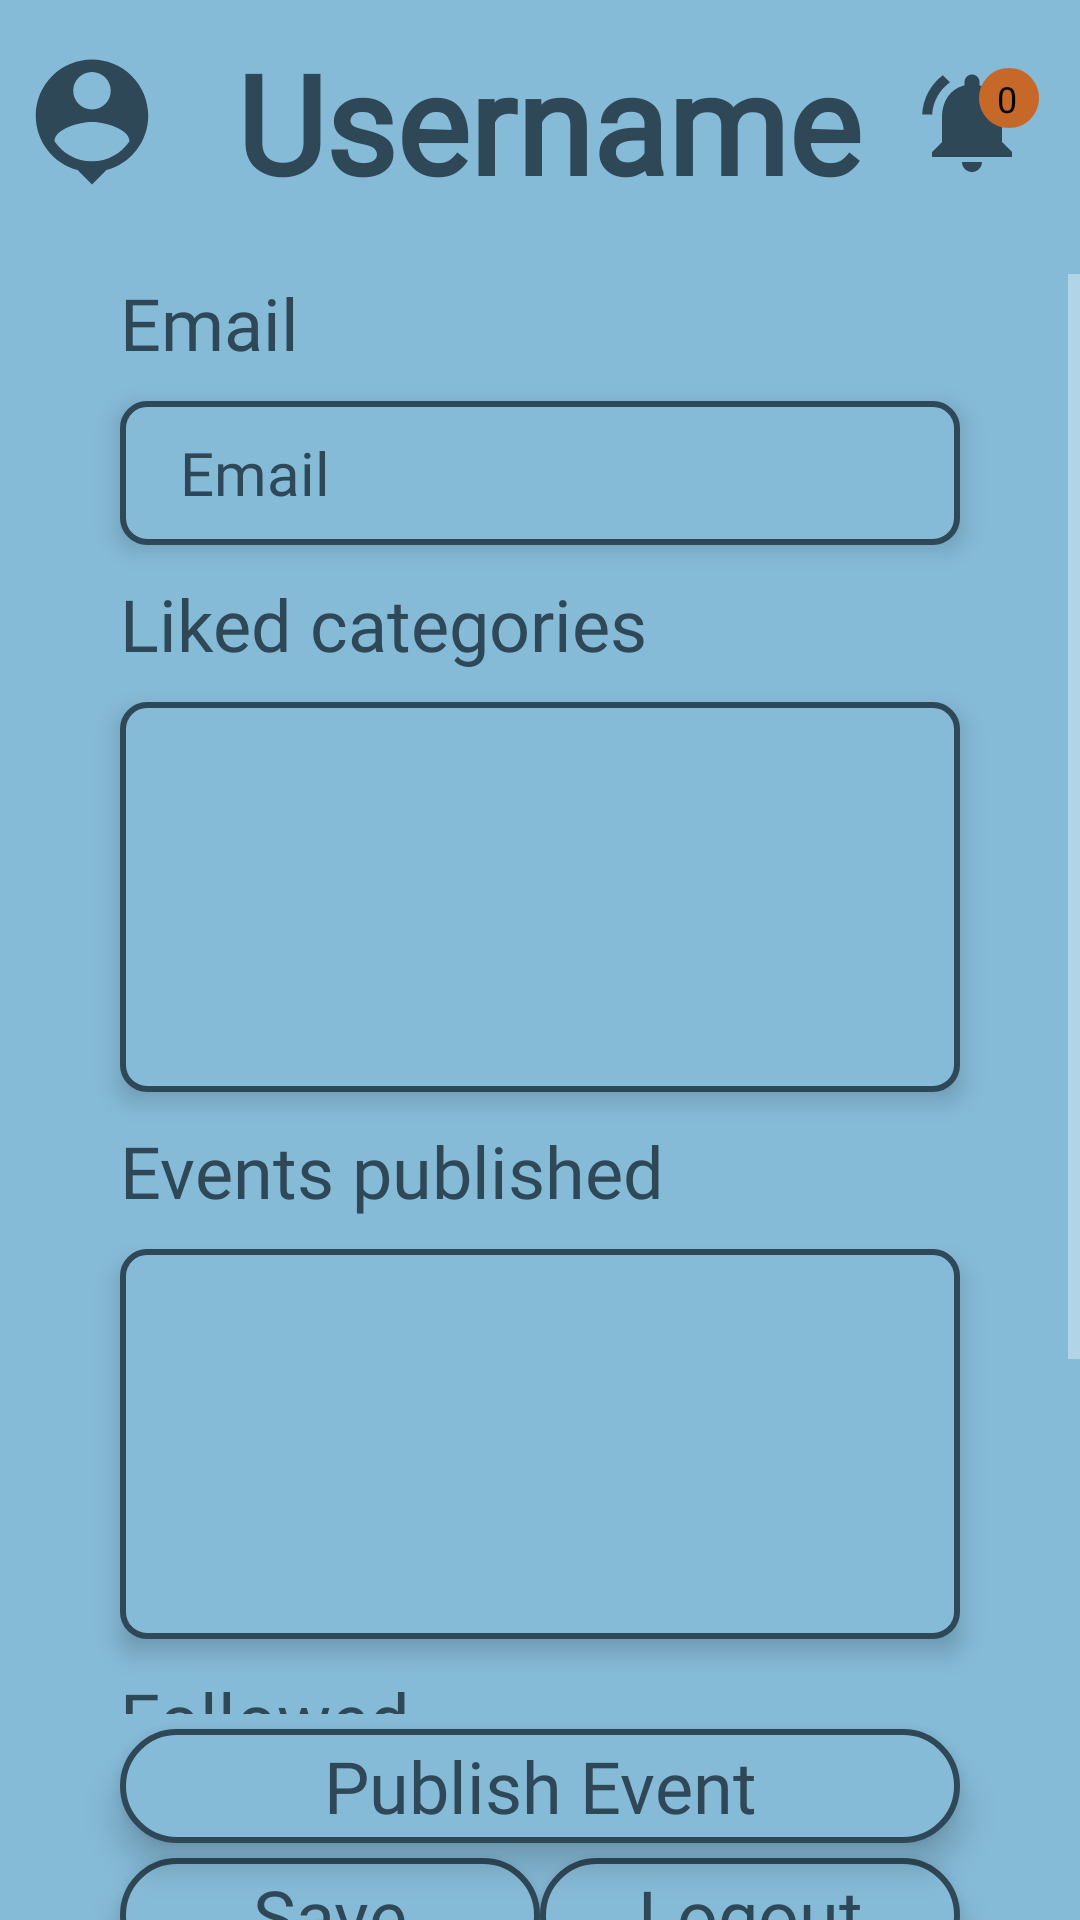

Layout XML and referenced resources for this Android screen:
<!-- AndroidManifest.xml: application theme AppTheme -->
<!-- res/layout/fragment_personal_page.xml -->
<?xml version="1.0" encoding="utf-8"?>
<FrameLayout xmlns:android="http://schemas.android.com/apk/res/android"
    xmlns:tools="http://schemas.android.com/tools"
    android:layout_width="match_parent"
    android:layout_height="match_parent"
    xmlns:app="http://schemas.android.com/apk/res-auto"
    android:background="#86BBD8"
    tools:context=".ui.user.menu_frgms.PersonalPageFragment">

    <RelativeLayout
        android:layout_width="match_parent"
        android:layout_height="match_parent">

        <LinearLayout
            android:id="@+id/linearLayoutUsername"
            android:layout_width="match_parent"
            android:layout_height="wrap_content"
            android:gravity="center"
            android:layout_marginTop="10dp">


            <ImageView
                android:layout_width="wrap_content"
                android:layout_height="wrap_content"
                android:layout_weight="0.2"
                android:src="@drawable/baseline_person_pin_24"/>

            <TextView
                android:id="@+id/tvUsername"
                android:layout_width="wrap_content"
                android:layout_height="wrap_content"
                android:layout_weight="0.6"
                android:text="Username"
                android:fontFamily="@font/lato"
                android:textSize="46sp"
                android:textStyle="bold"
                android:textColor="#2F4858"
                android:gravity="center"/>

            <LinearLayout
                android:layout_width="wrap_content"
                android:layout_height="wrap_content"
                android:orientation="horizontal"
                android:layout_weight="0.2">

                <ImageView
                    android:id="@+id/eventsNotification"
                    android:layout_width="wrap_content"
                    android:layout_height="wrap_content"
                    android:src="@drawable/baseline_notifications_active_24"/>

                <TextView
                    android:id="@+id/badge"
                    android:layout_width="wrap_content"
                    android:layout_height="wrap_content"
                    android:layout_marginStart="-20dp"
                    android:layout_gravity="top|end"
                    android:background="@drawable/notification_event_bg"
                    android:textColor="@color/black"
                    android:textSize="12sp"
                    android:paddingStart="8dp"
                    android:paddingTop="4dp"
                    android:text="0" />

            </LinearLayout>



        </LinearLayout>


        <ScrollView
            android:id="@+id/scrollview"
            android:layout_width="match_parent"
            android:layout_height="480dp"
            android:layout_below="@id/linearLayoutUsername"
            android:layout_marginTop="20dp">

        <LinearLayout
            android:id="@+id/linearLayoutContent"
            android:layout_width="match_parent"
            android:layout_height="480dp"
            android:orientation="vertical">

            <TextView
                android:layout_width="wrap_content"
                android:layout_height="wrap_content"
                android:text="Email"
                android:fontFamily="@font/lato"
                android:textSize="24dp"
                android:textColor="#2F4858"
                android:layout_marginStart="40dp"/>

            <TextView
                android:id="@+id/tv_email"
                android:gravity="center_vertical"
                android:layout_width="match_parent"
                android:layout_height="48dp"
                android:layout_marginStart="40dp"
                android:layout_marginTop="10dp"
                android:layout_marginEnd="40dp"
                android:background="@drawable/personal_page_textview_bg"
                android:fontFamily="@font/inter"
                android:text="Email"
                android:paddingStart="20dp"
                android:textColor="#2F4858"
                android:textColorHint="#2F4858"
                android:textSize="20sp"
                android:translationZ="5dp"/>


            <TextView
                android:id="@+id/tvCategory"
                android:layout_width="wrap_content"
                android:layout_height="wrap_content"
                android:text="Liked categories"
                android:fontFamily="@font/lato"
                android:textSize="24dp"
                android:textColor="#2F4858"
                android:layout_marginTop="10dp"
                android:layout_marginStart="40dp"/>

            <androidx.recyclerview.widget.RecyclerView
                android:id="@+id/rv_categories"
                android:layout_width="match_parent"
                android:layout_height="130dp"
                android:layout_marginStart="40dp"
                android:layout_marginEnd="40dp"
                android:background="@drawable/personal_page_textview_bg"
                android:paddingStart="3dp"
                android:paddingEnd="3dp"
                android:layout_marginTop="10dp"
                app:layoutManager="androidx.recyclerview.widget.LinearLayoutManager"
                android:translationZ="5dp"
                android:paddingTop="5dp"
                android:paddingBottom="5dp"/>


            <TextView
                android:id="@+id/tvEvents"
                android:layout_width="wrap_content"
                android:layout_height="wrap_content"
                android:text="Events published"
                android:fontFamily="@font/lato"
                android:textSize="24dp"
                android:textColor="#2F4858"
                android:layout_marginTop="10dp"
                android:layout_marginStart="40dp"/>

            <androidx.recyclerview.widget.RecyclerView
                android:id="@+id/rv_events"
                android:layout_width="match_parent"
                android:layout_height="130dp"
                android:layout_marginStart="40dp"
                android:layout_marginEnd="40dp"
                android:background="@drawable/personal_page_textview_bg"
                android:paddingStart="3dp"
                android:paddingEnd="3dp"
                android:layout_marginTop="10dp"
                app:layoutManager="androidx.recyclerview.widget.LinearLayoutManager"
                android:translationZ="5dp"
                android:paddingTop="5dp"
                android:paddingBottom="5dp"/>

            <TextView
                android:id="@+id/tvFollowed"
                android:layout_width="wrap_content"
                android:layout_height="wrap_content"
                android:text="Followed"
                android:fontFamily="@font/lato"
                android:textSize="24dp"
                android:textColor="#2F4858"
                android:layout_marginTop="10dp"
                android:layout_marginStart="40dp"/>

            <androidx.recyclerview.widget.RecyclerView
                android:id="@+id/rv_followed"
                android:layout_width="match_parent"
                android:layout_height="130dp"
                android:layout_marginStart="40dp"
                android:layout_marginEnd="40dp"
                android:background="@drawable/personal_page_textview_bg"
                android:paddingStart="3dp"
                android:paddingEnd="3dp"
                android:layout_marginTop="10dp"
                app:layoutManager="androidx.recyclerview.widget.LinearLayoutManager"
                android:translationZ="5dp"
                android:paddingTop="5dp"
                android:paddingBottom="5dp"/>


        </LinearLayout>
    </ScrollView>
        <LinearLayout
            android:layout_width="match_parent"
            android:layout_height="match_parent"
            android:layout_below="@id/scrollview"
            android:orientation="vertical">

            <Button
                android:id="@+id/btnPublish"
                android:layout_width="match_parent"
                android:layout_marginStart="40dp"
                android:layout_marginEnd="40dp"
                android:layout_height="38dp"
                android:layout_marginTop="5dp"
                android:text="Publish Event"
                android:textAllCaps="false"
                android:fontFamily="@font/lato"
                android:textSize="24sp"
                android:textColor="#2F4858"
                android:background="@drawable/button_personal_page_bg"
                android:translationZ="5dp"/>

            <LinearLayout
                android:layout_width="match_parent"
                android:layout_height="match_parent">

                <Button
                    android:id="@+id/btnSave"
                    android:layout_width="match_parent"
                    android:layout_marginStart="40dp"
                    android:layout_height="38dp"
                    android:layout_marginTop="5dp"
                    android:text="Save"
                    android:textAllCaps="false"
                    android:fontFamily="@font/lato"
                    android:textSize="24sp"
                    android:textColor="#2F4858"
                    android:background="@drawable/button_personal_page_bg"
                    android:layout_weight="0.5"
                    android:translationZ="5dp"/>

                <Button
                    android:id="@+id/btnLogout"
                    android:layout_width="match_parent"
                    android:layout_weight="0.5"
                    android:layout_marginEnd="40dp"
                    android:layout_height="38dp"
                    android:layout_marginTop="5dp"
                    android:text="Logout"
                    android:textAllCaps="false"
                    android:fontFamily="@font/lato"
                    android:textSize="24sp"
                    android:textColor="#2F4858"
                    android:background="@drawable/button_personal_page_bg"
                    android:translationZ="5dp"/>

            </LinearLayout>

        </LinearLayout>



    </RelativeLayout>

</FrameLayout>
<!-- resources referenced by this layout -->
<resources>
  <color name="black">#FF000000</color>
  <!-- drawable baseline_notifications_active_24 (drawable) -->
  <vector xmlns:android="http://schemas.android.com/apk/res/android" android:height="40dp" android:tint="#2F4858" android:viewportHeight="24" android:viewportWidth="24" android:width="40dp">
        
      <path android:fillColor="@android:color/white" android:pathData="M7.58,4.08L6.15,2.65C3.75,4.48 2.17,7.3 2.03,10.5h2c0.15,-2.65 1.51,-4.97 3.55,-6.42zM19.97,10.5h2c-0.15,-3.2 -1.73,-6.02 -4.12,-7.85l-1.42,1.43c2.02,1.45 3.39,3.77 3.54,6.42zM18,11c0,-3.07 -1.64,-5.64 -4.5,-6.32L13.5,4c0,-0.83 -0.67,-1.5 -1.5,-1.5s-1.5,0.67 -1.5,1.5v0.68C7.63,5.36 6,7.92 6,11v5l-2,2v1h16v-1l-2,-2v-5zM12,22c0.14,0 0.27,-0.01 0.4,-0.04 0.65,-0.14 1.18,-0.58 1.44,-1.18 0.1,-0.24 0.15,-0.5 0.15,-0.78h-4c0.01,1.1 0.9,2 2.01,2z"/>
      
  </vector>
  <!-- drawable baseline_person_pin_24 (drawable) -->
  <vector xmlns:android="http://schemas.android.com/apk/res/android" android:height="50dp" android:tint="#2F4858" android:viewportHeight="24" android:viewportWidth="24" android:width="50dp">
        
      <path android:fillColor="@android:color/white" android:pathData="M12,2c-4.97,0 -9,4.03 -9,9 0,4.17 2.84,7.67 6.69,8.69L12,22l2.31,-2.31C18.16,18.67 21,15.17 21,11c0,-4.97 -4.03,-9 -9,-9zM12,4c1.66,0 3,1.34 3,3s-1.34,3 -3,3 -3,-1.34 -3,-3 1.34,-3 3,-3zM12,18.3c-2.5,0 -4.71,-1.28 -6,-3.22 0.03,-1.99 4,-3.08 6,-3.08 1.99,0 5.97,1.09 6,3.08 -1.29,1.94 -3.5,3.22 -6,3.22z"/>
      
  </vector>
  <!-- drawable button_personal_page_bg (drawable) -->
  <?xml version="1.0" encoding="utf-8"?>
  <shape xmlns:android="http://schemas.android.com/apk/res/android" android:shape="rectangle">
      <solid android:color="#86BBD8"/> 
      <stroke android:color="#2F4858" android:width="2dp" />
      <corners android:radius="48dp" />
  </shape>
  <!-- drawable notification_event_bg (drawable) -->
  <vector xmlns:android="http://schemas.android.com/apk/res/android" android:height="24dp" android:tint="#C66828" android:viewportHeight="24" android:viewportWidth="24" android:width="24dp">
        
      <path android:fillColor="@android:color/white" android:pathData="M12,2C6.47,2 2,6.47 2,12s4.47,10 10,10 10,-4.47 10,-10S17.53,2 12,2z"/>
      
  </vector>
  <!-- drawable personal_page_textview_bg (drawable) -->
  <?xml version="1.0" encoding="utf-8"?>
  <shape xmlns:android="http://schemas.android.com/apk/res/android" android:shape="rectangle">
      <solid android:color="#86BBD8"/> 
      <stroke android:color="#2F4858" android:width="2dp" />
      <corners android:radius="8dp" />
  </shape>
  <style name="AppTheme" parent="Theme.MaterialComponents.NoActionBar.Bridge">
      </style>
</resources>
